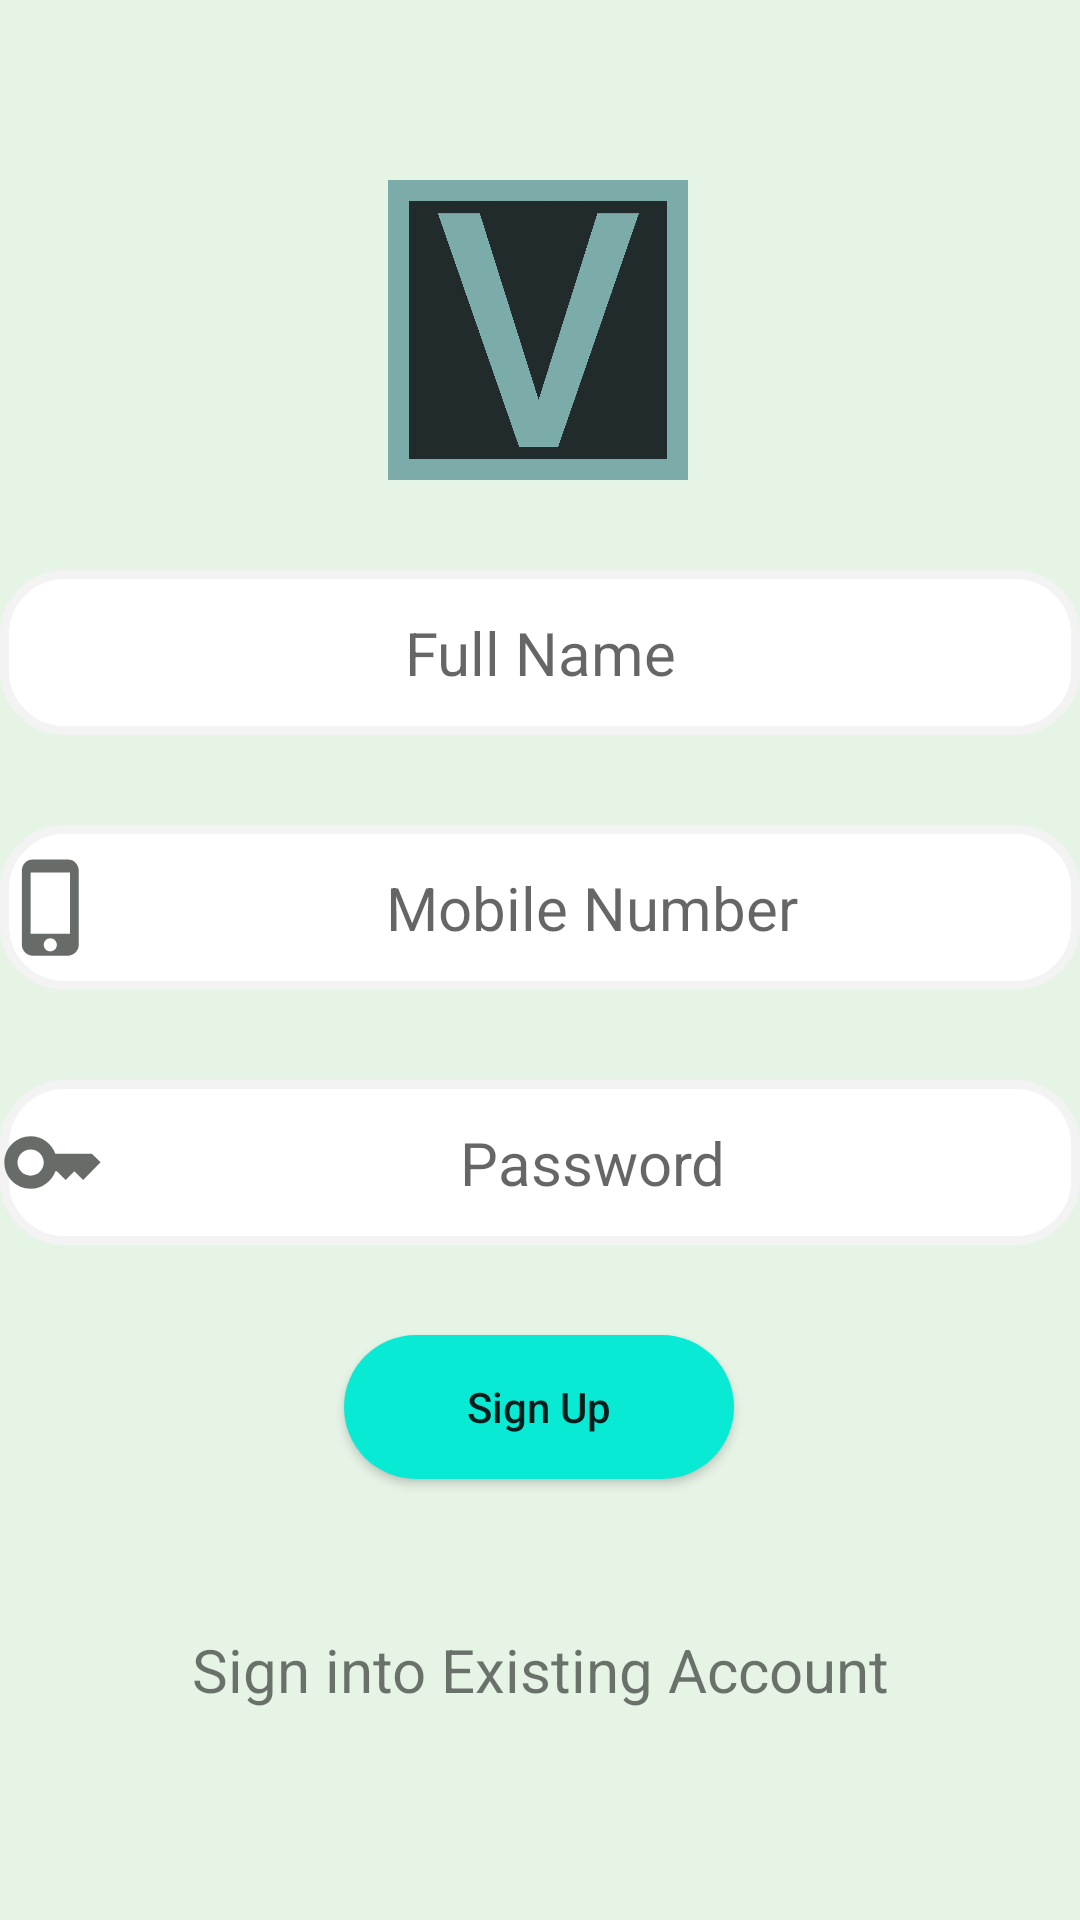

The Android layout XML behind this screen, and the referenced resources:
<!-- AndroidManifest.xml: application theme Theme.Viater -->
<!-- res/layout/activity_sign_up.xml -->
<?xml version="1.0" encoding="utf-8"?>
<androidx.constraintlayout.widget.ConstraintLayout xmlns:android="http://schemas.android.com/apk/res/android"
    xmlns:app="http://schemas.android.com/apk/res-auto"
    xmlns:tools="http://schemas.android.com/tools"
    android:layout_width="match_parent"
    android:layout_height="match_parent"
    android:background="#E6F4E6"
    android:layout_margin="16dp"
    tools:context=".SignUpActivity">


    <ImageView
        android:id="@+id/imageView"
        android:layout_width="100dp"
        android:layout_height="100dp"
        android:layout_marginTop="60dp"
        android:src="@drawable/viater"
        app:layout_constraintEnd_toEndOf="parent"
        app:layout_constraintHorizontal_bias="0.498"
        app:layout_constraintStart_toStartOf="parent"
        app:layout_constraintTop_toTopOf="parent" />


    <EditText
        android:background="@drawable/bg_blank_round"
        android:id="@+id/nameID"
        android:layout_width="match_parent"
        android:layout_height="55dp"
        android:layout_marginTop="30dp"
        android:gravity="center"
        android:hint="Full Name"
        android:singleLine="true"
        android:textSize="20sp"
        app:layout_constraintEnd_toEndOf="parent"
        app:layout_constraintHorizontal_bias="0.495"
        app:layout_constraintStart_toStartOf="parent"
        app:layout_constraintTop_toBottomOf="@+id/imageView" />

    <EditText
        android:drawableLeft="@drawable/ic_e_phone"
        android:background="@drawable/bg_blank_round"
        android:id="@+id/MobileNumID"
        android:layout_width="match_parent"
        android:layout_height="55dp"
        android:layout_marginTop="30dp"
        android:gravity="center"
        android:hint="Mobile Number"
        android:inputType="numberDecimal"
        android:singleLine="true"
        android:textSize="20sp"
        app:layout_constraintEnd_toEndOf="parent"
        app:layout_constraintHorizontal_bias="0.495"
        app:layout_constraintStart_toStartOf="parent"
        app:layout_constraintTop_toBottomOf="@+id/nameID" />




    <EditText
        android:drawableLeft="@drawable/ic_key_35"
        android:background="@drawable/bg_blank_round"
        android:inputType="textPassword"
        android:id="@+id/upPassID"
        android:layout_width="match_parent"
        android:layout_height="55dp"
        android:layout_marginTop="30dp"
        android:gravity="center"
        android:hint="Password"
        android:singleLine="true"
        android:textSize="20sp"
        app:layout_constraintEnd_toEndOf="parent"
        app:layout_constraintHorizontal_bias="0.495"
        app:layout_constraintStart_toStartOf="parent"
        app:layout_constraintTop_toBottomOf="@+id/MobileNumID" />


    <Button
        android:id="@+id/signUpBtn"
        android:layout_width="130dp"
        android:layout_height="wrap_content"
        android:layout_marginTop="30dp"
        android:background="@drawable/roundedbutton"
        android:text="@string/btn2"
        android:textAllCaps="false"
        app:layout_constraintEnd_toEndOf="parent"
        app:layout_constraintHorizontal_bias="0.498"
        app:layout_constraintStart_toStartOf="parent"
        app:layout_constraintTop_toBottomOf="@+id/upPassID" />


    <ProgressBar
        android:id="@+id/progress_barID"
        android:layout_width="match_parent"
        android:layout_height="wrap_content"
        android:max="100"
        android:progress="0"
        android:visibility="gone"
        android:layout_centerHorizontal="true"
        app:layout_constraintBottom_toBottomOf="parent"
        app:layout_constraintEnd_toEndOf="parent"
        app:layout_constraintHorizontal_bias="0.498"
        app:layout_constraintStart_toStartOf="parent"
        app:layout_constraintTop_toTopOf="parent"
        app:layout_constraintVertical_bias="0.951" />

    <TextView
        android:id="@+id/existID"
        android:layout_width="match_parent"
        android:layout_height="wrap_content"
        android:layout_marginTop="50dp"
        android:clickable="true"
        android:gravity="center"
        android:text="Sign into Existing Account"
        android:textSize="20sp"
        app:layout_constraintEnd_toEndOf="parent"
        app:layout_constraintHorizontal_bias="0.0"
        app:layout_constraintStart_toStartOf="parent"
        app:layout_constraintTop_toBottomOf="@+id/signUpBtn" />


</androidx.constraintlayout.widget.ConstraintLayout>
<!-- resources referenced by this layout -->
<resources>
  <!-- drawable bg_blank_round (drawable) -->
  <?xml version="1.0" encoding="utf-8"?>
  <shape xmlns:android="http://schemas.android.com/apk/res/android">
  
  
      <stroke
          android:width="3dp"
          android:color="#F2F3F2" />
  
      <solid android:color="@color/white" />
  
      <corners
          android:bottomLeftRadius="20dp"
          android:topLeftRadius="20dp"
          android:radius="2dp"
          android:topRightRadius="20dp"
          android:bottomRightRadius="20dp"
          />
  </shape>
  <!-- drawable ic_e_phone (drawable) -->
  <vector android:alpha="0.9" android:height="35dp" android:tint="#575B57"
      android:viewportHeight="24" android:viewportWidth="24"
      android:width="35dp" xmlns:android="http://schemas.android.com/apk/res/android">
      <path android:fillColor="@android:color/white" android:pathData="M15.5,1h-8C6.12,1 5,2.12 5,3.5v17C5,21.88 6.12,23 7.5,23h8c1.38,0 2.5,-1.12 2.5,-2.5v-17C18,2.12 16.88,1 15.5,1zM11.5,22c-0.83,0 -1.5,-0.67 -1.5,-1.5s0.67,-1.5 1.5,-1.5 1.5,0.67 1.5,1.5 -0.67,1.5 -1.5,1.5zM16,18L7,18L7,4h9v14z"/>
  </vector>
  <!-- drawable ic_key_35 (drawable) -->
  <vector android:alpha="0.9" android:height="35dp" android:tint="#575B57"
      android:viewportHeight="24" android:viewportWidth="24"
      android:width="35dp" xmlns:android="http://schemas.android.com/apk/res/android">
      <path android:fillColor="@android:color/white" android:pathData="M21,10h-8.35C11.83,7.67 9.61,6 7,6c-3.31,0 -6,2.69 -6,6s2.69,6 6,6c2.61,0 4.83,-1.67 5.65,-4H13l2,2l2,-2l2,2l4,-4.04L21,10zM7,15c-1.65,0 -3,-1.35 -3,-3c0,-1.65 1.35,-3 3,-3s3,1.35 3,3C10,13.65 8.65,15 7,15z"/>
  </vector>
  <!-- drawable roundedbutton (drawable) -->
  <?xml version="1.0" encoding="utf-8"?>
  <shape xmlns:android="http://schemas.android.com/apk/res/android"
   >
  
     <solid android:color="#09EAD5"/>
     <corners android:radius="50dp"/>
  </shape>
  <!-- drawable viater: jpg bitmap (drawable, 69854 bytes) -->
  <string name="btn2">Sign Up</string>
  <style name="Theme.Viater" parent="Theme.MaterialComponents.DayNight.NoActionBar">
          
          <item name="colorPrimary">@color/lavender</item>
          <item name="colorPrimaryVariant">@color/lavender</item>
          <item name="colorOnPrimary">@color/white</item>
          
          <item name="colorSecondary">@color/teal_200</item>
          <item name="colorSecondaryVariant">@color/teal_700</item>
          <item name="colorOnSecondary">@color/black</item>
          
          <item name="android:statusBarColor">?attr/colorPrimaryVariant</item>
          
      </style>
  <color name="white">#FFFFFFFF</color>
  <color name="lavender">#00BCD4</color>
  <color name="teal_200">#FF03DAC5</color>
  <color name="teal_700">#FF018786</color>
  <color name="black">#FF000000</color>
</resources>
